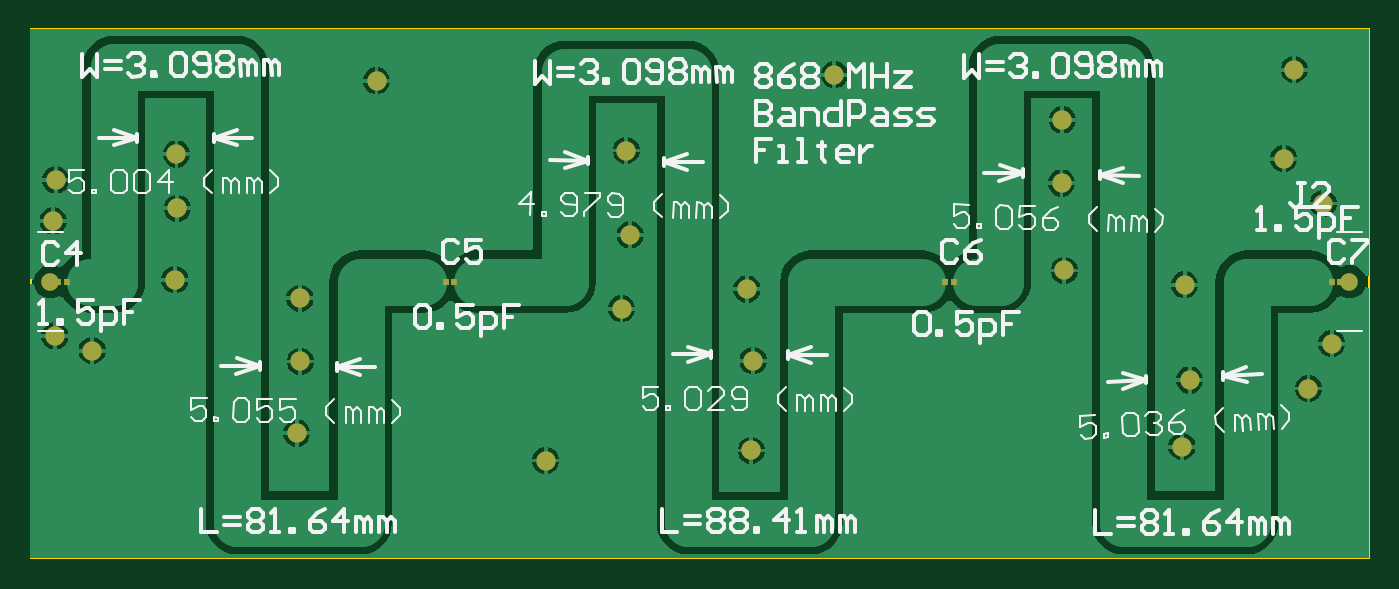
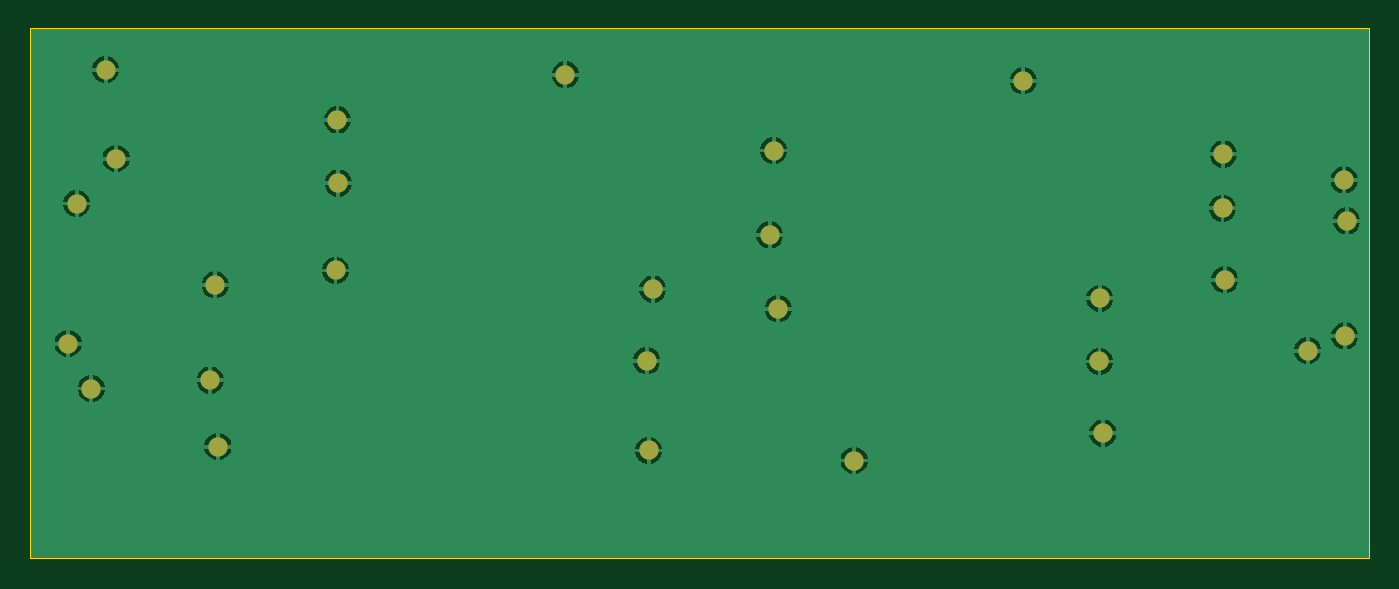
Circuit board: 10 layer files. Board 87.9 x 34.7 mm.
- bottom_copper: PCB1.GBL (19245 bytes)
- bottom_silk: PCB1.GBO (290 bytes)
- paste: PCB1.GBP (288 bytes)
- bottom_mask: PCB1.GBS (1039 bytes)
- outline: PCB1.GKO (293 bytes)
- outline: PCB1.GM1 (422 bytes)
- top_copper: PCB1.GTL (25828 bytes)
- top_silk: PCB1.GTO (23366 bytes)
- paste: PCB1.GTP (523 bytes)
- top_mask: PCB1.GTS (1269 bytes)

=== bottom_copper: PCB1.GBL (19245 bytes, source omitted) ===
=== bottom_silk: PCB1.GBO ===
G04*
G04 #@! TF.GenerationSoftware,Altium Limited,Altium Designer,26.8.1 (31)*
G04*
G04 Layer_Color=32896*
G04 Board_Origin=0|0*
%FSLAX44Y44*%
%MOMM*%
G71*
G04*
G04 #@! TF.SameCoordinates,309E7FB3-8912-4666-8F35-C6D7919A9D3E*
G04*
G04*
G04 #@! TF.FilePolarity,Positive*
G04*
G01*
G75*
M02*

=== paste: PCB1.GBP ===
G04*
G04 #@! TF.GenerationSoftware,Altium Limited,Altium Designer,26.8.1 (31)*
G04*
G04 Layer_Color=128*
G04 Board_Origin=0|0*
%FSLAX44Y44*%
%MOMM*%
G71*
G04*
G04 #@! TF.SameCoordinates,309E7FB3-8912-4666-8F35-C6D7919A9D3E*
G04*
G04*
G04 #@! TF.FilePolarity,Positive*
G04*
G01*
G75*
M02*

=== bottom_mask: PCB1.GBS ===
G04*
G04 #@! TF.GenerationSoftware,Altium Limited,Altium Designer,26.8.1 (31)*
G04*
G04 Layer_Color=16711935*
G04 Board_Origin=0|0*
%FSLAX44Y44*%
%MOMM*%
G71*
G04*
G04 #@! TF.SameCoordinates,309E7FB3-8912-4666-8F35-C6D7919A9D3E*
G04*
G04*
G04 #@! TF.FilePolarity,Negative*
G04*
G01*
G75*
%ADD15C,1.2700*%
D15*
X644398Y65532D02*
D03*
X533400Y314706D02*
D03*
X833882Y318770D02*
D03*
X1135634Y322072D02*
D03*
X1128776Y263652D02*
D03*
X1154684Y234188D02*
D03*
X1145032Y112776D02*
D03*
X1160272Y142240D02*
D03*
X1061974Y74676D02*
D03*
X1067054Y118364D02*
D03*
X1063752Y180848D02*
D03*
X984758Y190246D02*
D03*
X982980Y247650D02*
D03*
X983488Y289052D02*
D03*
X776478Y178054D02*
D03*
X780542Y131064D02*
D03*
X779272Y72136D02*
D03*
X694182Y165100D02*
D03*
X699770Y213614D02*
D03*
X697230Y268986D02*
D03*
X481076Y83566D02*
D03*
X483362Y130556D02*
D03*
X483108Y171958D02*
D03*
X401066Y184150D02*
D03*
X402590Y231140D02*
D03*
X402082Y266700D02*
D03*
X322834Y249682D02*
D03*
X346710Y137668D02*
D03*
X322326Y147320D02*
D03*
X321056Y222758D02*
D03*
M02*

=== outline: PCB1.GKO ===
G04*
G04 #@! TF.GenerationSoftware,Altium Limited,Altium Designer,26.8.1 (31)*
G04*
G04 Layer_Color=16711935*
G04 Board_Origin=0|0*
%FSLAX44Y44*%
%MOMM*%
G71*
G04*
G04 #@! TF.SameCoordinates,309E7FB3-8912-4666-8F35-C6D7919A9D3E*
G04*
G04*
G04 #@! TF.FilePolarity,Positive*
G04*
G01*
G75*
M02*

=== outline: PCB1.GM1 ===
G04*
G04 #@! TF.GenerationSoftware,Altium Limited,Altium Designer,26.8.1 (31)*
G04*
G04 Layer_Color=16711935*
G04 Board_Origin=0|0*
%FSLAX44Y44*%
%MOMM*%
G71*
G04*
G04 #@! TF.SameCoordinates,309E7FB3-8912-4666-8F35-C6D7919A9D3E*
G04*
G04*
G04 #@! TF.FilePolarity,Positive*
G04*
G01*
G75*
%ADD17C,0.1000*%
D17*
X306324Y1270D02*
Y348488D01*
Y1270D02*
X1184656D01*
X1184910Y1524D01*
Y348488D01*
X306324D02*
X1184910D01*
M02*

=== top_copper: PCB1.GTL (25828 bytes, source omitted) ===
=== top_silk: PCB1.GTO (23366 bytes, source omitted) ===
=== paste: PCB1.GTP ===
G04*
G04 #@! TF.GenerationSoftware,Altium Limited,Altium Designer,26.8.1 (31)*
G04*
G04 Layer_Color=8421504*
G04 Board_Origin=0|0*
%FSLAX44Y44*%
%MOMM*%
G71*
G04*
G04 #@! TF.SameCoordinates,309E7FB3-8912-4666-8F35-C6D7919A9D3E*
G04*
G04*
G04 #@! TF.FilePolarity,Positive*
G04*
G01*
G75*
%ADD13C,1.1500*%
%ADD14R,0.3800X0.4000*%
D13*
X319278Y182880D02*
D03*
X1171956D02*
D03*
D14*
X330200D02*
D03*
X324580D02*
D03*
X578850D02*
D03*
X584470D02*
D03*
X1165860D02*
D03*
X1160240D02*
D03*
X906510D02*
D03*
X912130D02*
D03*
M02*

=== top_mask: PCB1.GTS ===
G04*
G04 #@! TF.GenerationSoftware,Altium Limited,Altium Designer,26.8.1 (31)*
G04*
G04 Layer_Color=8388736*
G04 Board_Origin=0|0*
%FSLAX44Y44*%
%MOMM*%
G71*
G04*
G04 #@! TF.SameCoordinates,309E7FB3-8912-4666-8F35-C6D7919A9D3E*
G04*
G04*
G04 #@! TF.FilePolarity,Negative*
G04*
G01*
G75*
%ADD13C,1.1500*%
%ADD14R,0.3800X0.4000*%
%ADD15C,1.2700*%
D13*
X319278Y182880D02*
D03*
X1171956D02*
D03*
D14*
X330200D02*
D03*
X324580D02*
D03*
X578850D02*
D03*
X584470D02*
D03*
X1165860D02*
D03*
X1160240D02*
D03*
X906510D02*
D03*
X912130D02*
D03*
D15*
X644398Y65532D02*
D03*
X533400Y314706D02*
D03*
X833882Y318770D02*
D03*
X1135634Y322072D02*
D03*
X1128776Y263652D02*
D03*
X1154684Y234188D02*
D03*
X1145032Y112776D02*
D03*
X1160272Y142240D02*
D03*
X1061974Y74676D02*
D03*
X1067054Y118364D02*
D03*
X1063752Y180848D02*
D03*
X984758Y190246D02*
D03*
X982980Y247650D02*
D03*
X983488Y289052D02*
D03*
X776478Y178054D02*
D03*
X780542Y131064D02*
D03*
X779272Y72136D02*
D03*
X694182Y165100D02*
D03*
X699770Y213614D02*
D03*
X697230Y268986D02*
D03*
X481076Y83566D02*
D03*
X483362Y130556D02*
D03*
X483108Y171958D02*
D03*
X401066Y184150D02*
D03*
X402590Y231140D02*
D03*
X402082Y266700D02*
D03*
X322834Y249682D02*
D03*
X346710Y137668D02*
D03*
X322326Y147320D02*
D03*
X321056Y222758D02*
D03*
M02*
